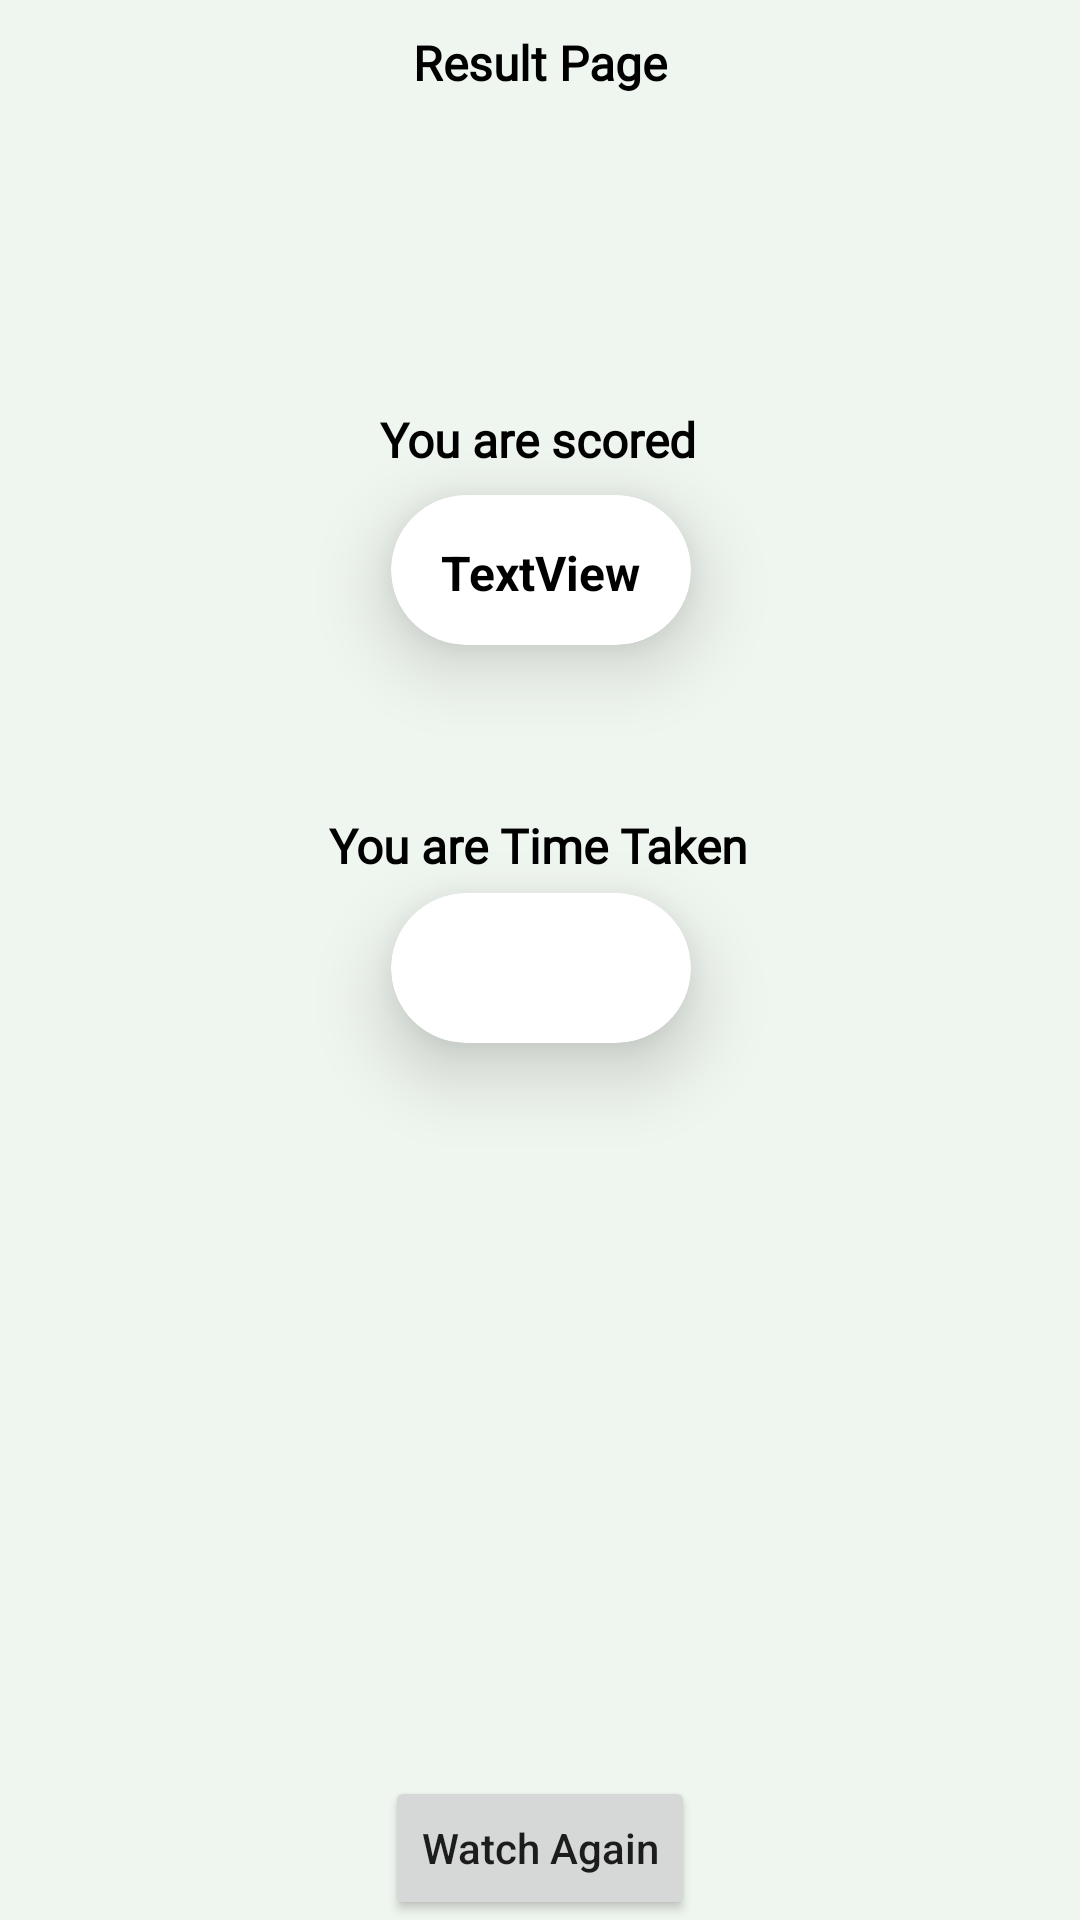

Layout XML and referenced resources for this Android screen:
<!-- AndroidManifest.xml: application theme Theme.FirebaseExoplayer -->
<!-- res/layout/activity_test_result_activty.xml -->
<?xml version="1.0" encoding="utf-8"?>
<androidx.constraintlayout.widget.ConstraintLayout xmlns:android="http://schemas.android.com/apk/res/android"
    xmlns:app="http://schemas.android.com/apk/res-auto"
    xmlns:tools="http://schemas.android.com/tools"
    android:layout_width="match_parent"
    android:layout_height="match_parent"
    tools:context=".TestResultActivty"
    android:background="#EFF5EF">



    <TextView
        android:id="@+id/textView2"
        android:layout_width="wrap_content"
        android:layout_height="wrap_content"
        android:text="Result Page"
        android:textColor="@color/black"
        android:textStyle="bold"
        android:textSize="16sp"
        android:fontFamily="@font/mulish_extrabold"
        android:layout_marginTop="10dp"
        app:layout_constraintEnd_toEndOf="parent"
        app:layout_constraintStart_toStartOf="parent"
        app:layout_constraintTop_toTopOf="parent" />

    <TextView
        android:id="@+id/textView3"
        android:layout_width="wrap_content"
        android:layout_height="wrap_content"
        android:layout_marginTop="104dp"
        android:fontFamily="@font/mulish_extrabold"
        android:text="You are scored"
        android:textColor="@color/black"
        android:textSize="16sp"
        android:textStyle="bold"
        app:layout_constraintEnd_toEndOf="parent"
        app:layout_constraintHorizontal_bias="0.498"
        app:layout_constraintStart_toStartOf="parent"
        app:layout_constraintTop_toBottomOf="@+id/textView2" />


    <androidx.cardview.widget.CardView
        android:id="@+id/cardView"
        android:layout_width="100dp"
        android:layout_height="50dp"
        app:cardCornerRadius="100dp"
        app:cardElevation="15dp"
        app:layout_constraintBottom_toTopOf="@+id/button_snack"
        app:layout_constraintEnd_toEndOf="parent"
        app:layout_constraintHorizontal_bias="0.501"
        app:layout_constraintStart_toStartOf="parent"
        app:layout_constraintTop_toBottomOf="@+id/textView3"
        app:layout_constraintVertical_bias="0.02">


        <TextView
            android:id="@+id/result"
            android:layout_width="wrap_content"
            android:layout_height="wrap_content"
            android:layout_gravity="center_horizontal"
            android:layout_marginTop="15dp"
            android:text="TextView"
            android:textColor="@color/black"
            android:textSize="16sp"
            android:textStyle="bold" />
    </androidx.cardview.widget.CardView>

    <TextView
        android:id="@+id/timerResult"
        android:layout_width="wrap_content"
        android:layout_height="wrap_content"
        android:layout_marginTop="56dp"
        android:fontFamily="@font/mulish_extrabold"
        android:text="You are Time Taken"
        android:textColor="@color/black"
        android:textSize="16sp"
        android:textStyle="bold"
        app:layout_constraintEnd_toEndOf="parent"
        app:layout_constraintHorizontal_bias="0.498"
        app:layout_constraintStart_toStartOf="parent"
        app:layout_constraintTop_toBottomOf="@+id/cardView" />

    <androidx.cardview.widget.CardView
        android:id="@+id/cardView2"
        android:layout_width="100dp"
        android:layout_height="50dp"
        app:cardCornerRadius="100dp"
        app:cardElevation="15dp"
        app:layout_constraintBottom_toTopOf="@+id/button_snack"
        app:layout_constraintEnd_toEndOf="parent"
        app:layout_constraintHorizontal_bias="0.501"
        app:layout_constraintStart_toStartOf="parent"
        app:layout_constraintTop_toBottomOf="@+id/timerResult"
        app:layout_constraintVertical_bias="0.02">


        <TextView
            android:id="@+id/timerResultId"
            android:layout_width="wrap_content"
            android:layout_height="wrap_content"
            android:layout_gravity="center_horizontal"
            android:layout_marginTop="15dp"
            android:textColor="@color/black"
            android:textSize="16sp"
            android:textStyle="bold" />
    </androidx.cardview.widget.CardView>

    <Button
        android:id="@+id/button_snack"
        android:layout_width="wrap_content"
        android:layout_height="wrap_content"
        android:text="Watch Again"
        android:textAllCaps="false"
        app:layout_constraintBottom_toBottomOf="parent"
        app:layout_constraintEnd_toEndOf="parent"
        app:layout_constraintStart_toStartOf="parent" />


</androidx.constraintlayout.widget.ConstraintLayout>
<!-- resources referenced by this layout -->
<resources>
  <style name="Theme.FirebaseExoplayer" parent="Theme.MaterialComponents.DayNight.DarkActionBar">
          
          <item name="colorPrimary">#00ADB5</item>
          <item name="colorPrimaryVariant">@color/purple_700</item>
          <item name="colorOnPrimary">@color/white</item>
          
          <item name="colorSecondary">@color/teal_200</item>
          <item name="colorSecondaryVariant">@color/teal_700</item>
          <item name="colorOnSecondary">@color/black</item>
          
          <item name="android:statusBarColor" tools:targetApi="l">?attr/colorPrimaryVariant</item>
          
  
      </style>
  <!-- not gathered from this repository: default colours our renderer supplied (Android Studio template values) -->
  <color name="purple_700">#FF3700B3</color>
  <color name="teal_200">#FF03DAC5</color>
  <color name="teal_700">#FF018786</color>
  <color name="black">#FF000000</color>
  <color name="white">#FFFFFFFF</color>
</resources>
